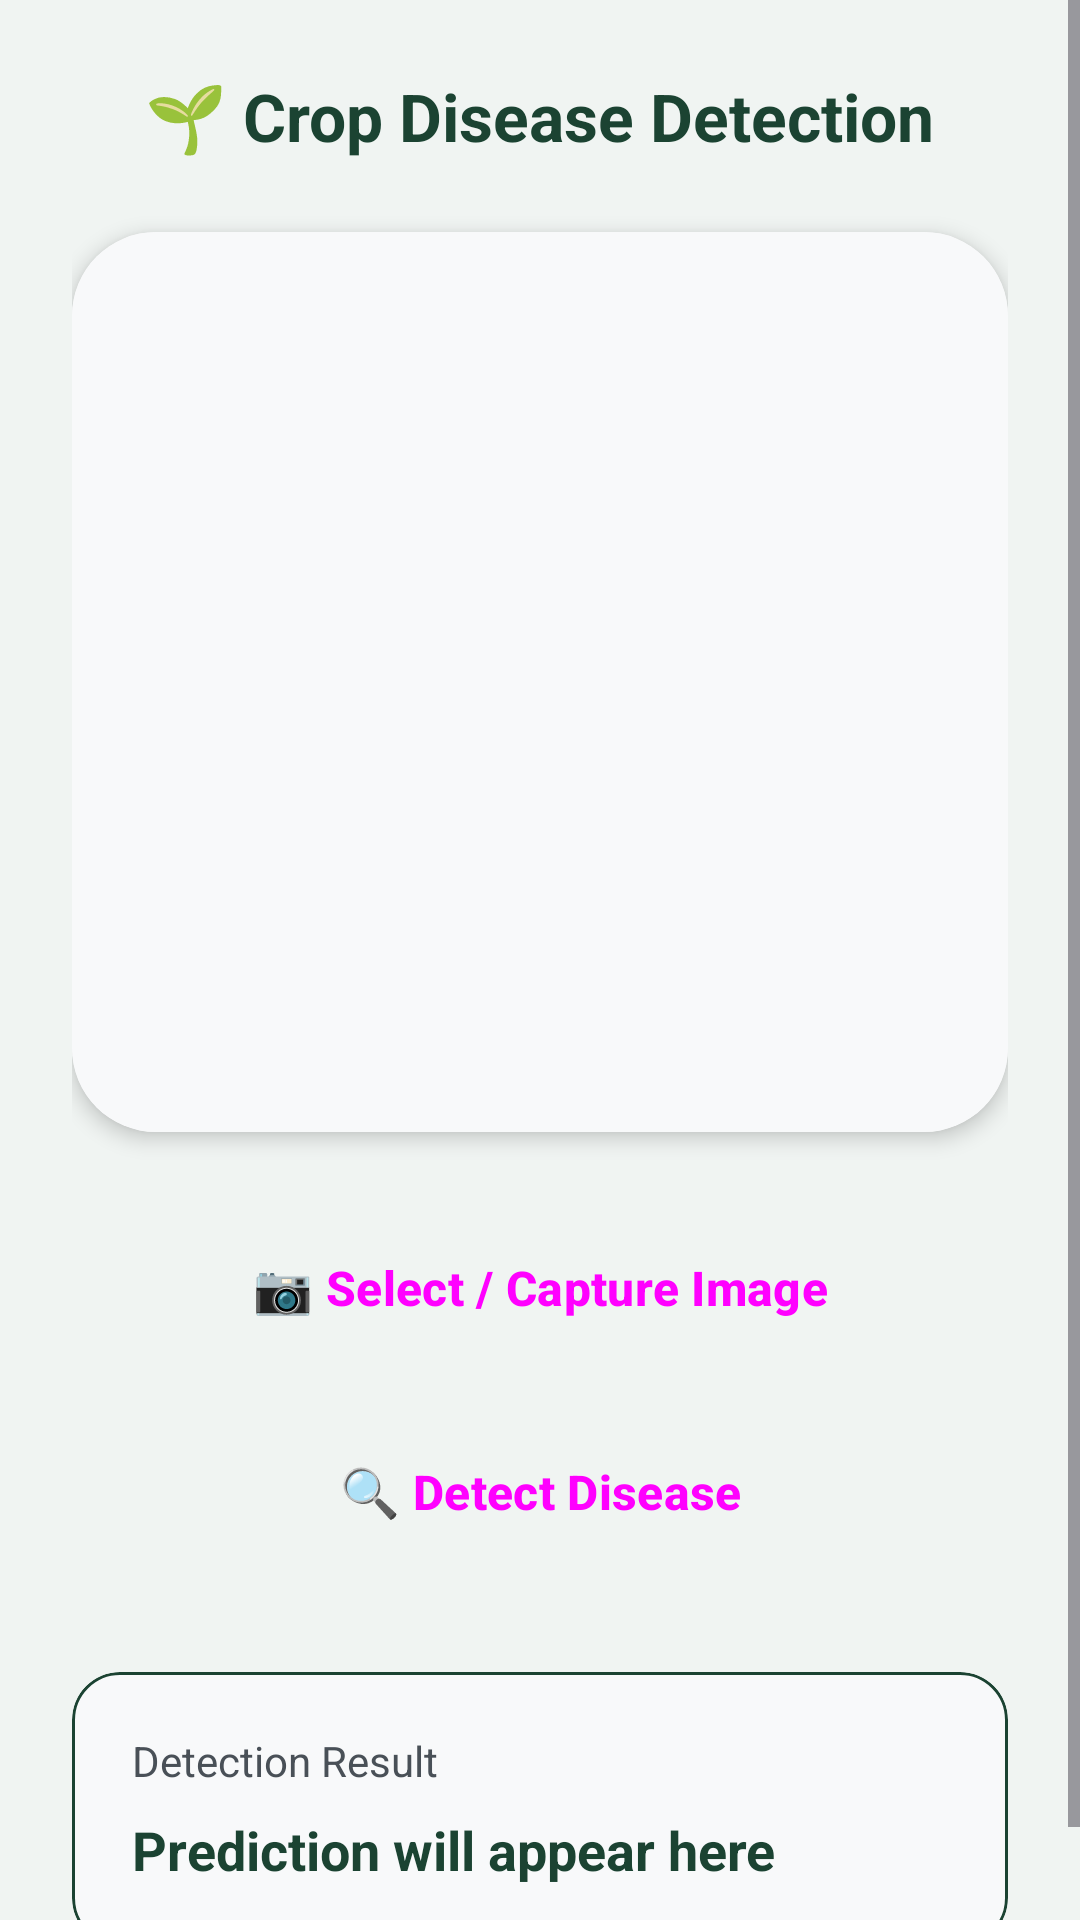

Produce the Android XML layout that renders to this screen, including the resource entries it uses.
<!-- AndroidManifest.xml: application theme Theme.Farmapp -->
<!-- res/layout/activity_disease_detection.xml -->
<?xml version="1.0" encoding="utf-8"?>
<ScrollView xmlns:android="http://schemas.android.com/apk/res/android"
    xmlns:app="http://schemas.android.com/apk/res-auto"
    android:layout_width="match_parent"
    android:layout_height="match_parent"
    android:background="@color/bg_surface"
    android:fillViewport="true">

    <LinearLayout
        android:layout_width="match_parent"
        android:layout_height="wrap_content"
        android:orientation="vertical"
        android:padding="24dp">

        <TextView
            android:id="@+id/tvDiseaseTitle"
            android:layout_width="wrap_content"
            android:layout_height="wrap_content"
            android:text="🌱 Crop Disease Detection"
            android:textSize="22sp"
            android:textStyle="bold"
            android:textColor="@color/primary"
            android:layout_gravity="center"
            android:layout_marginBottom="24dp"/>

        <com.google.android.material.card.MaterialCardView
            android:layout_width="match_parent"
            android:layout_height="300dp"
            style="@style/PremiumCard"
            app:cardBackgroundColor="@color/bg_card"
            app:cardElevation="4dp"
            android:layout_marginBottom="24dp">

            <ImageView
                android:id="@+id/ivPreview"
                android:layout_width="match_parent"
                android:layout_height="match_parent"
                android:scaleType="centerCrop"
                android:background="@color/bg_card_secondary"
                android:contentDescription="Preview"/>
        </com.google.android.material.card.MaterialCardView>

        <Button
            android:id="@+id/btnPickImage"
            style="@style/PremiumButton"
            android:layout_width="match_parent"
            android:layout_height="56dp"
            android:text="📷 Select / Capture Image"
            android:layout_marginBottom="12dp"
            app:backgroundTint="@color/primary_light"/>

        <Button
            android:id="@+id/btnDetect"
            style="@style/PremiumButton"
            android:layout_width="match_parent"
            android:layout_height="56dp"
            android:text="🔍 Detect Disease"
            android:layout_marginBottom="32dp"
            app:backgroundTint="@color/accent"/>

        <com.google.android.material.card.MaterialCardView
            android:layout_width="match_parent"
            android:layout_height="wrap_content"
            app:cardCornerRadius="16dp"
            app:cardElevation="0dp"
            app:cardBackgroundColor="@color/bg_card_secondary"
            app:strokeColor="@color/primary"
            app:strokeWidth="1dp">

            <LinearLayout
                android:layout_width="match_parent"
                android:layout_height="wrap_content"
                android:orientation="vertical"
                android:padding="20dp">

                <TextView
                    android:layout_width="wrap_content"
                    android:layout_height="wrap_content"
                    android:text="Detection Result"
                    android:textSize="14sp"
                    android:textColor="@color/text_secondary"
                    android:layout_marginBottom="8dp"/>

                <TextView
                    android:id="@+id/tvResult"
                    android:layout_width="match_parent"
                    android:layout_height="wrap_content"
                    android:text="Prediction will appear here"
                    android:textSize="18sp"
                    android:textColor="@color/primary"
                    android:textStyle="bold"/>
            </LinearLayout>
        </com.google.android.material.card.MaterialCardView>

    </LinearLayout>
</ScrollView>
<!-- resources referenced by this layout -->
<resources>
  <color name="accent">#FFB703</color>
  <color name="bg_card">#FFFFFF</color>
  <color name="bg_card_secondary">#F8F9FA</color>
  <color name="bg_surface">#F0F4F2</color>
  <color name="primary">#1B4332</color>
  <color name="primary_light">#2D6A4F</color>
  <color name="text_secondary">#495057</color>
  <style name="PremiumButton" parent="Widget.Material3.Button">
          <item name="cornerRadius">16dp</item>
          <item name="android:insetTop">0dp</item>
          <item name="android:insetBottom">0dp</item>
          <item name="android:textAllCaps">false</item>
          <item name="android:textStyle">bold</item>
          <item name="android:textSize">16sp</item>
      </style>
  <style name="PremiumCard" parent="Widget.Material3.CardView.Elevated">
          <item name="cardCornerRadius">28dp</item>
          <item name="cardElevation">6dp</item>
          <item name="android:layout_marginBottom">20dp</item>
          <item name="strokeWidth">0dp</item>
      </style>
  <style name="Theme.Farmapp" parent="Base.Theme.Farmapp" />
  <style name="Base.Theme.Farmapp" parent="Theme.Material3.DayNight.NoActionBar">
          <item name="colorPrimary">@color/primary</item>
          <item name="colorSecondary">@color/accent</item>
          <item name="android:windowBackground">@color/bg_surface</item>
          <item name="android:statusBarColor">@color/primary_dark</item>
      </style>
  <color name="primary_dark">#081C15</color>
</resources>
